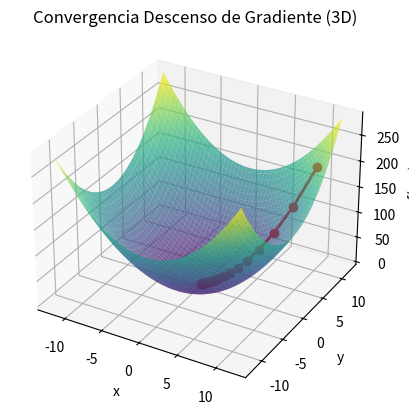

Python code for this plot:
import numpy as np
import matplotlib.pyplot as plt

# Función de costo: f(x, y) = x^2 + y^2
f = lambda x, y: x**2 + y**2
grad = lambda x, y: np.array([2*x, 2*y])

# Descenso de gradiente
x = np.array([10.0, 10.0])
eta = 0.1
hist = [x.copy()]

for _ in range(20):
    x = x - eta * grad(x[0], x[1])
    hist.append(x.copy())

# Mostrar el gráfico en 3D
hist = np.array(hist)
x_hist = hist[:, 0]
y_hist = hist[:, 1]
z_hist = f(x_hist, y_hist)

x_vals = np.linspace(-12, 12, 100)
y_vals = np.linspace(-12, 12, 100)
X, Y = np.meshgrid(x_vals, y_vals)
Z = f(X, Y)

fig = plt.figure()
ax = fig.add_subplot(111, projection='3d')
ax.plot_surface(X, Y, Z, cmap='viridis', alpha=0.7)
ax.plot(x_hist, y_hist, z_hist, color='red', marker='o', linewidth=2)

ax.set_xlabel("x")
ax.set_ylabel("y")
ax.set_zlabel("f(x, y)")
ax.set_title("Convergencia Descenso de Gradiente (3D)")
plt.show()
